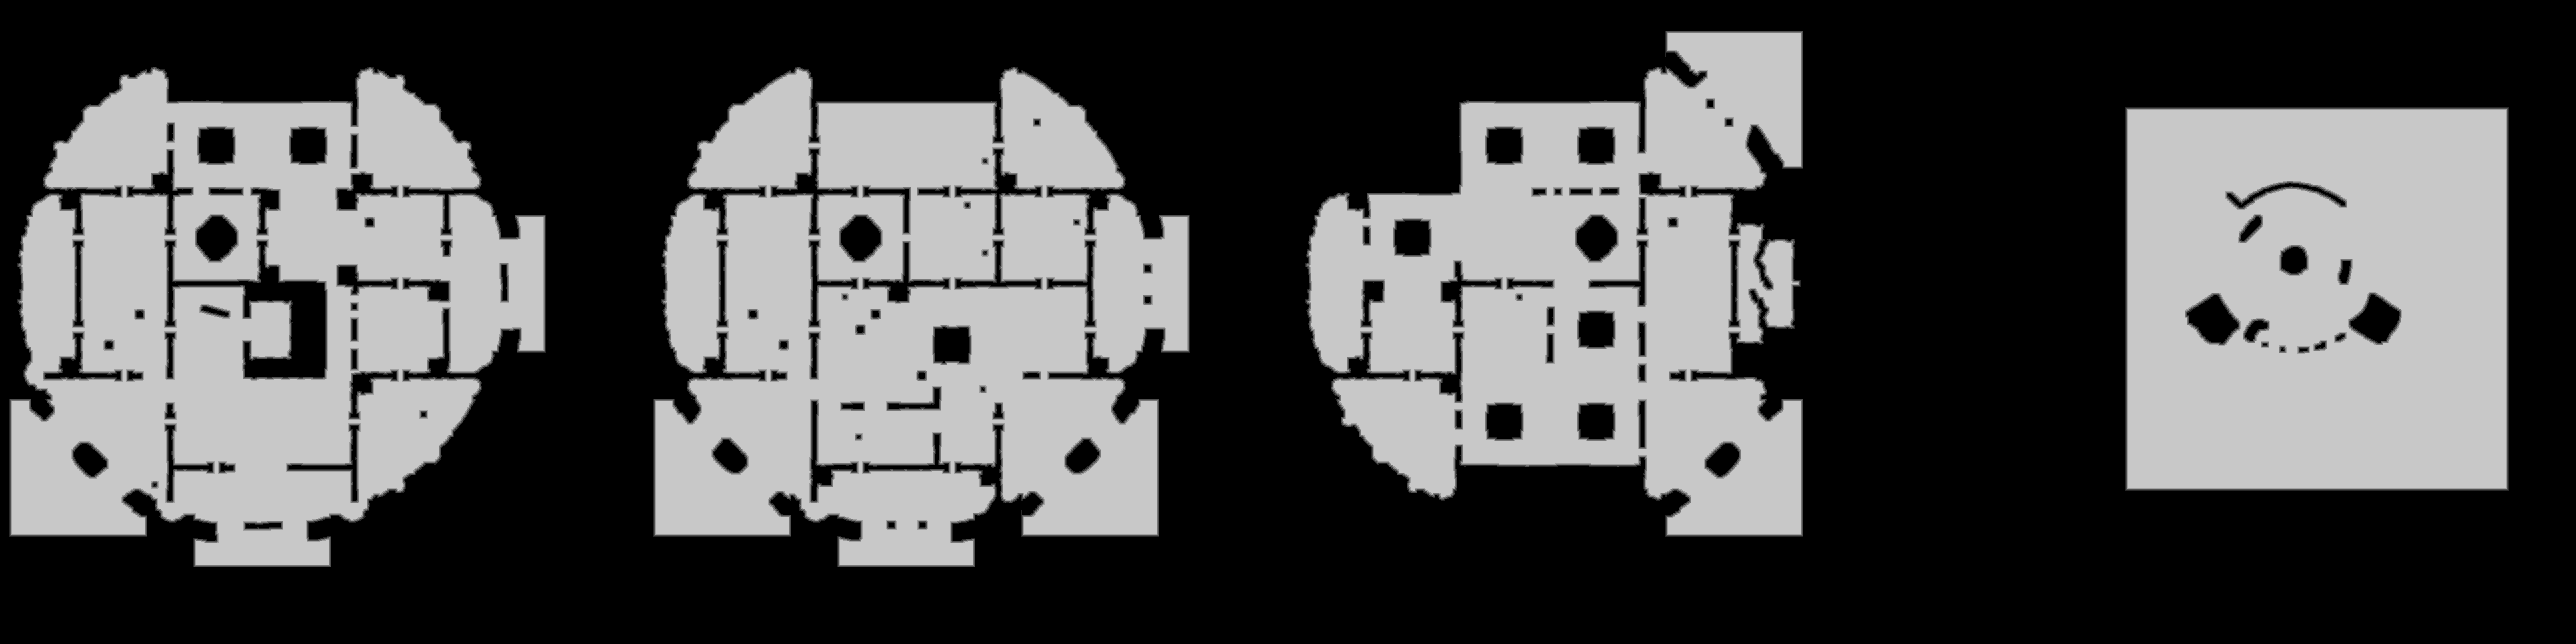

The data file committed next to this chart (first rows):
truth	truth_54f6be17bf0.tsv
layer	ranged
source	walk_1
read	2026-10-29 15:27:45
width	3864
height	966
stride	1932
base	0x54fb1fc0000
origin	0xb50020
score	0.7825
iou_melee	0.4087
iou_ranged	0.7825
nibble	0	2194878
nibble	1	41096
nibble	2	41680
nibble	3	42247
nibble	4	42750
nibble	5	1369973
